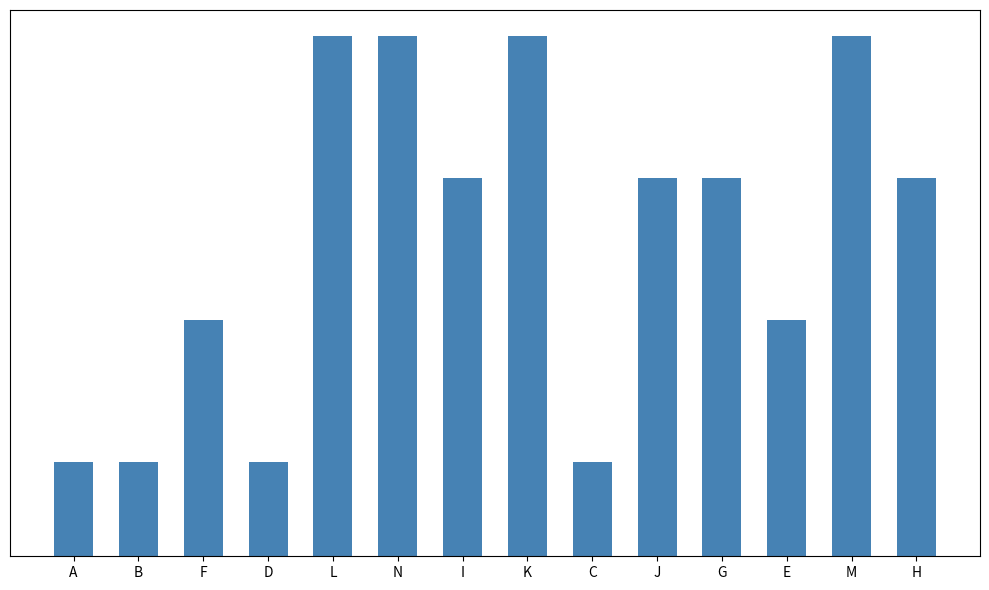

Python code for this plot:
import numpy as np
import matplotlib.pyplot as plt

# Choose 4 well-spaced height values (y-axis)
heights = [2, 5, 8, 11]

# For each height, randomly sample count between 2-4 and create bars
np.random.seed(42)
bars = []
labels = 'ABCDEFGHIJKLMNOPQRSTUVWXYZ'
label_idx = 0

for h_val in heights:
    count = np.random.randint(2, 5)
    for i in range(count):
        # Assign x position for each bar
        x_pos = label_idx
        bars.append((x_pos, h_val, labels[label_idx]))
        label_idx += 1

# Shuffle the bars
np.random.shuffle(bars)

# Extract data for plotting
x_positions = [idx for idx, _ in enumerate(bars)]
y_heights = [b[1] for b in bars]
bar_labels = [b[2] for b in bars]

# Create the plot
fig, ax = plt.subplots(figsize=(10, 6))
bars_plot = ax.bar(x_positions, y_heights, width=0.6, color='steelblue')

# Remove y-axis and title
ax.set_yticks([])
ax.set_ylabel('')
ax.set_title('')
ax.set_xticks(x_positions)
ax.set_xticklabels(bar_labels)

plt.tight_layout()
plt.show()